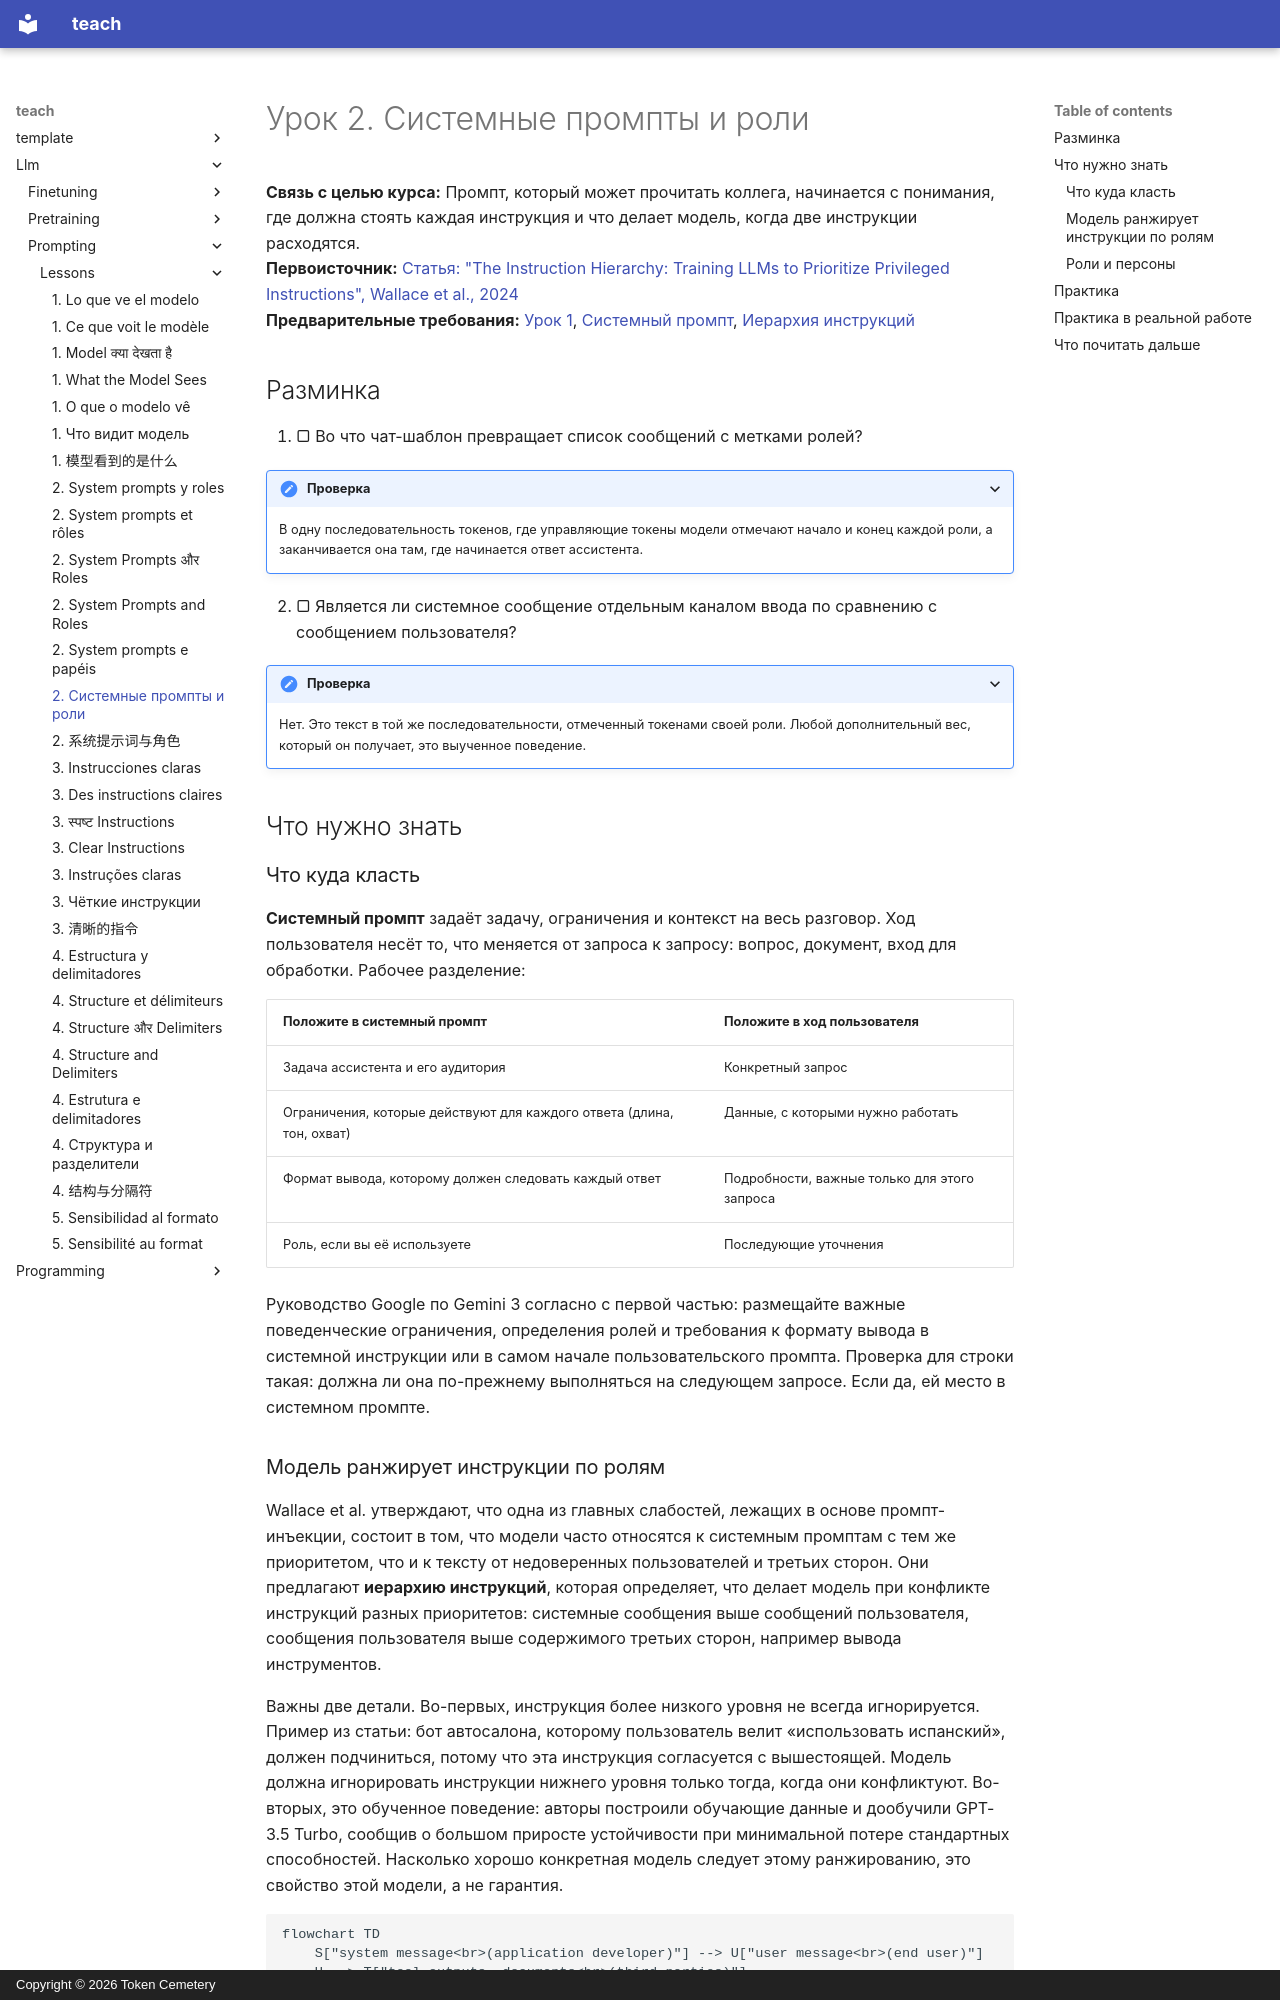

repository: TokenCemetery/teach · page: llm/prompting/lessons/0002-system-prompts-and-roles.ru/index.html · generator: mkdocs · copyright: Copyright © 2026 Token Cemetery

---
title: "2. Системные промпты и роли"
description: Что относится к системному промпту, а что к ходу пользователя, и почему модель ранжирует инструкции по тому, где они стоят
type: lesson
---

# Урок 2. Системные промпты и роли

**Связь с целью курса:** Промпт, который может прочитать коллега, начинается с понимания, где должна стоять каждая инструкция и что делает модель, когда две инструкции расходятся.
**Первоисточник:** [Статья: "The Instruction Hierarchy: Training LLMs to Prioritize Privileged Instructions", Wallace et al., 2024](https://arxiv.org/abs/2404.13208)
**Предварительные требования:** [Урок 1](0001-what-the-model-sees.md), [Системный промпт](../GLOSSARY.md), [Иерархия инструкций](../GLOSSARY.md)

## Разминка

1. ▢ Во что чат-шаблон превращает список сообщений с метками ролей?

<details markdown="1"><summary>Проверка</summary>

В одну последовательность токенов, где управляющие токены модели отмечают начало и конец каждой роли, а заканчивается она там, где начинается ответ ассистента.

</details>

2. ▢ Является ли системное сообщение отдельным каналом ввода по сравнению с сообщением пользователя?

<details markdown="1"><summary>Проверка</summary>

Нет. Это текст в той же последовательности, отмеченный токенами своей роли. Любой дополнительный вес, который он получает, это выученное поведение.

</details>

## Что нужно знать

### Что куда класть

**Системный промпт** задаёт задачу, ограничения и контекст на весь разговор. Ход пользователя несёт то, что меняется от запроса к запросу: вопрос, документ, вход для обработки. Рабочее разделение:

| Положите в системный промпт | Положите в ход пользователя |
|---|---|
| Задача ассистента и его аудитория | Конкретный запрос |
| Ограничения, которые действуют для каждого ответа (длина, тон, охват) | Данные, с которыми нужно работать |
| Формат вывода, которому должен следовать каждый ответ | Подробности, важные только для этого запроса |
| Роль, если вы её используете | Последующие уточнения |

Руководство Google по Gemini 3 согласно с первой частью: размещайте важные поведенческие ограничения, определения ролей и требования к формату вывода в системной инструкции или в самом начале пользовательского промпта. Проверка для строки такая: должна ли она по-прежнему выполняться на следующем запросе. Если да, ей место в системном промпте.

### Модель ранжирует инструкции по ролям

Wallace et al. утверждают, что одна из главных слабостей, лежащих в основе промпт-инъекции, состоит в том, что модели часто относятся к системным промптам с тем же приоритетом, что и к тексту от недоверенных пользователей и третьих сторон. Они предлагают **иерархию инструкций**, которая определяет, что делает модель при конфликте инструкций разных приоритетов: системные сообщения выше сообщений пользователя, сообщения пользователя выше содержимого третьих сторон, например вывода инструментов.

Важны две детали. Во-первых, инструкция более низкого уровня не всегда игнорируется. Пример из статьи: бот автосалона, которому пользователь велит «использовать испанский», должен подчиниться, потому что эта инструкция согласуется с вышестоящей. Модель должна игнорировать инструкции нижнего уровня только тогда, когда они конфликтуют. Во-вторых, это обученное поведение: авторы построили обучающие данные и дообучили GPT-3.5 Turbo, сообщив о большом приросте устойчивости при минимальной потере стандартных способностей. Насколько хорошо конкретная модель следует этому ранжированию, это свойство этой модели, а не гарантия.

```mermaid
flowchart TD
    S["system message<br>(application developer)"] --> U["user message<br>(end user)"]
    U --> T["tool outputs, documents<br>(third parties)"]
    T -. "conflicting instruction here<br>should be ignored" .-> S
```
